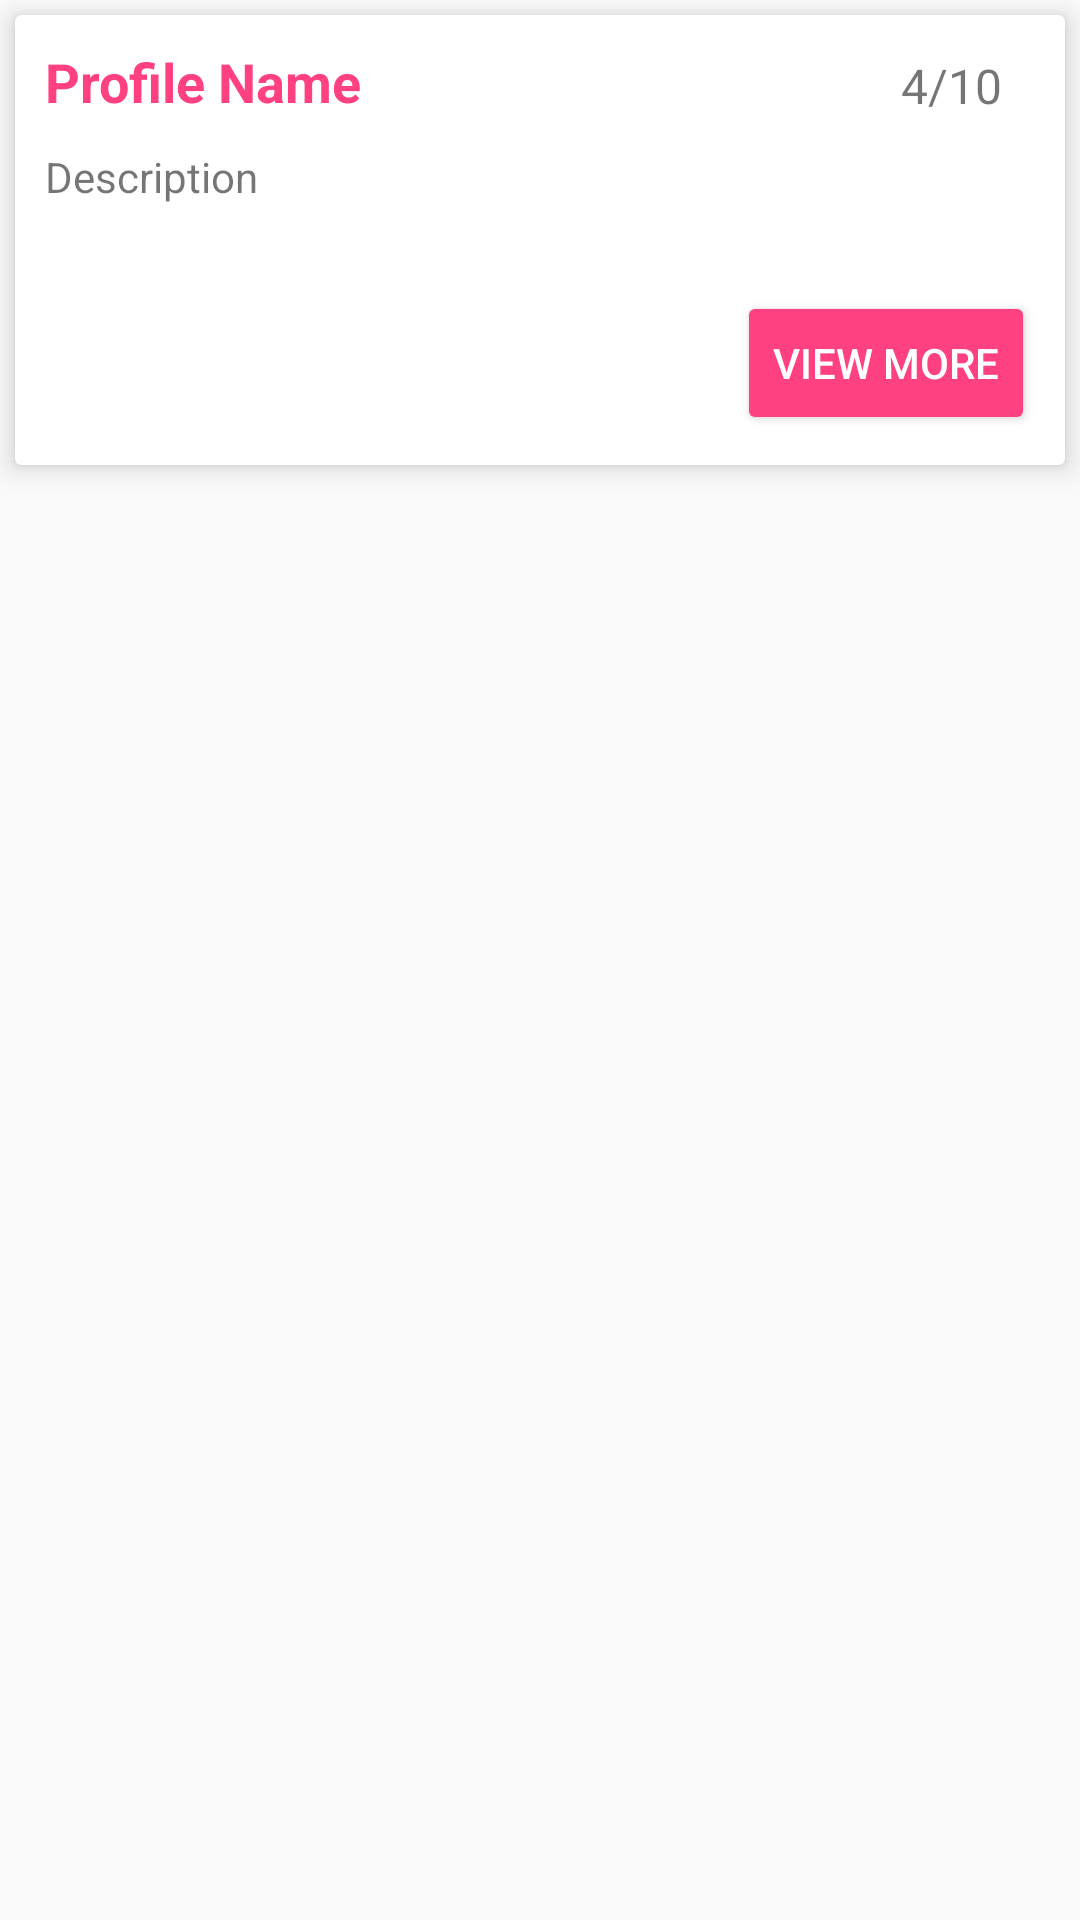

Reconstruct the res/layout file that produces this screen, plus the resources it refers to.
<!-- AndroidManifest.xml: application theme AppTheme -->
<!-- res/layout/single_cardview_profile.xml -->
<?xml version="1.0" encoding="utf-8"?>
<LinearLayout xmlns:android="http://schemas.android.com/apk/res/android"
    xmlns:card_view="http://schemas.android.com/apk/res-auto"
    android:layout_width="match_parent"
    android:layout_height="wrap_content"
    android:orientation="vertical">

    <android.support.v7.widget.CardView
        android:id="@+id/card_view_profile"
        android:layout_width="fill_parent"
        android:layout_height="150dp"
        android:layout_gravity="center"
        android:layout_margin="5dp"
        card_view:cardCornerRadius="2dp"
        card_view:contentPadding="10dp"
        card_view:cardElevation="5dp">

        <RelativeLayout
            android:layout_width="fill_parent"
            android:layout_height="fill_parent">

            <TextView
                android:id="@+id/tvProfileName"
                android:layout_width="wrap_content"
                android:layout_height="wrap_content"
                android:layout_alignParentTop="true"
                android:text="Profile Name"
                android:textColor="?android:attr/colorControlActivated"
                android:textSize="18sp"
                android:textStyle="bold" />

            <TextView
                android:id="@+id/tvRate"
                android:layout_width="wrap_content"
                android:layout_height="wrap_content"
                android:text="4/10"
                android:textSize="16sp"
                android:layout_alignBottom="@+id/tvProfileName"
                android:layout_alignParentRight="true"
                android:layout_alignParentEnd="true"
                android:layout_marginRight="11dp"
                android:layout_marginEnd="11dp" />

            <TextView
                android:id="@+id/tvDescr"
                android:layout_width="wrap_content"
                android:layout_height="wrap_content"
                android:layout_below="@+id/tvProfileName"
                android:layout_marginTop="10dp"
                android:maxLines="12"
                android:text="Description" />

            <Button
                android:id="@+id/btnViewMore"
                style="@style/Widget.AppCompat.Button.Colored"
                android:layout_width="wrap_content"
                android:layout_height="wrap_content"
                android:text="View More"
                android:layout_alignParentBottom="true"
                android:layout_alignParentRight="true"
                android:layout_alignParentEnd="true" />
        </RelativeLayout>
    </android.support.v7.widget.CardView>


</LinearLayout>
<!-- resources referenced by this layout -->
<resources>
  <style name="AppTheme" parent="Theme.AppCompat.Light.DarkActionBar">
          
          <item name="colorPrimary">@color/colorPrimary</item>
          <item name="colorPrimaryDark">@color/colorPrimaryDark</item>
          <item name="colorAccent">@color/colorAccent</item>
      </style>
  <color name="colorPrimary">#3F51B5</color>
  <color name="colorPrimaryDark">#303F9F</color>
  <color name="colorAccent">#FF4081</color>
</resources>
